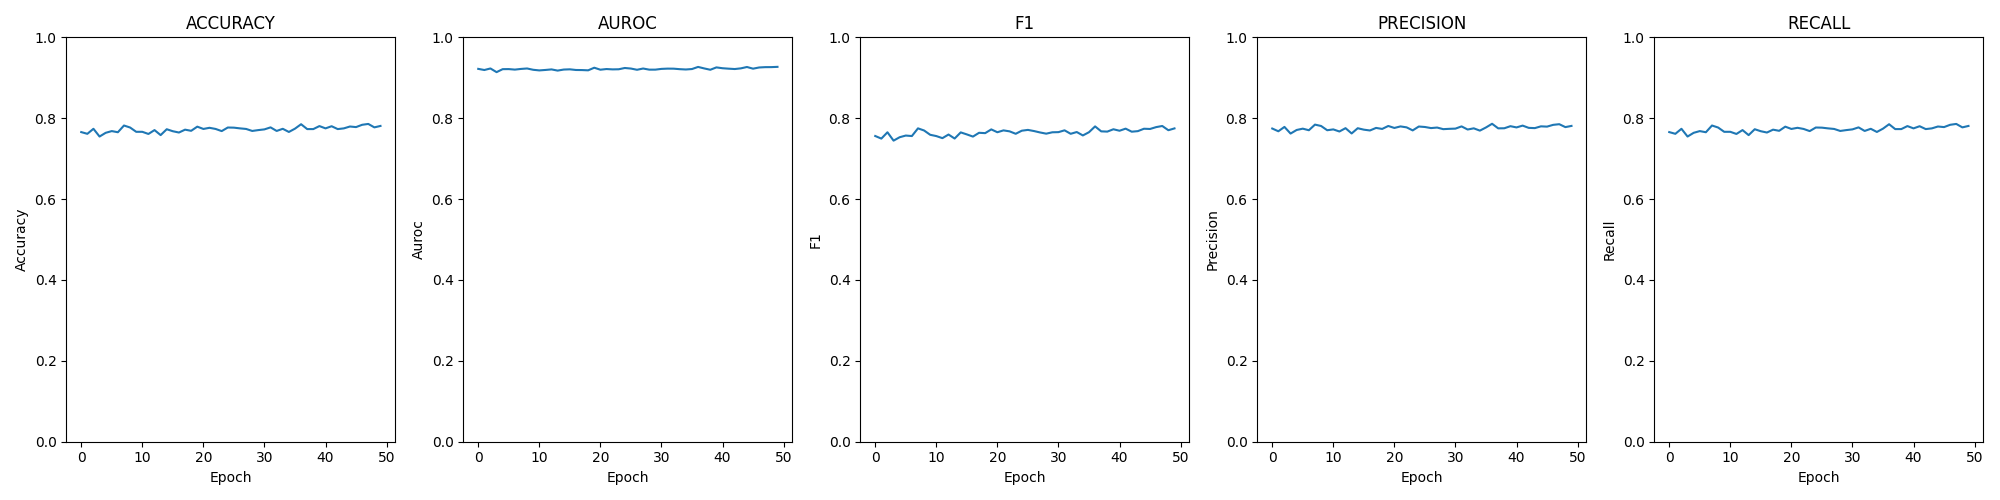

Values plotted in this chart, from the file beside it:
epoch; loss; time; accuracy; auroc; confusion; f1; precision; recall
0; 0.00144; 00:01:06; 0.7657; 0.922; [[75, 138, 8, 0], [4, 590, 263, 3], [0, …; 0.756; 0.7745; 0.7657
1; 0.00154; 00:01:05; 0.7614; 0.9192; [[69, 144, 8, 0], [6, 586, 267, 1], [0, …; 0.7496; 0.7677; 0.7614
2; 0.00145; 00:01:05; 0.7738; 0.923; [[86, 126, 9, 0], [7, 621, 232, 0], [0, …; 0.7652; 0.7785; 0.7738
3; 0.00159; 00:01:06; 0.7547; 0.9139; [[78, 134, 9, 0], [7, 561, 288, 4], [0, …; 0.7446; 0.762; 0.7547
4; 0.00151; 00:01:05; 0.7639; 0.9213; [[67, 149, 5, 0], [6, 593, 257, 4], [0, …; 0.753; 0.7709; 0.7639
5; 0.00145; 00:01:07; 0.7681; 0.9214; [[71, 143, 7, 0], [6, 599, 255, 0], [0, …; 0.7571; 0.7741; 0.7681
6; 0.00148; 00:01:03; 0.7653; 0.9202; [[86, 127, 8, 0], [8, 589, 263, 0], [0, …; 0.7559; 0.7703; 0.7653
7; 0.00147; 00:01:05; 0.782; 0.9219; [[98, 115, 8, 0], [14, 614, 230, 2], [0,…; 0.7749; 0.7842; 0.782
8; 0.00143; 00:01:06; 0.777; 0.923; [[97, 114, 10, 0], [10, 605, 243, 2], [0…; 0.7696; 0.7808; 0.777
9; 0.00146; 00:01:06; 0.7664; 0.9197; [[95, 118, 8, 0], [13, 582, 265, 0], [0,…; 0.759; 0.7703; 0.7664
10; 0.00152; 00:01:05; 0.7664; 0.9182; [[78, 134, 9, 0], [7, 582, 271, 0], [0, …; 0.7558; 0.7723; 0.7664
11; 0.00147; 00:01:04; 0.7611; 0.9193; [[80, 133, 8, 0], [6, 585, 268, 1], [0, …; 0.7507; 0.7671; 0.7611
12; 0.00147; 00:01:05; 0.7706; 0.9207; [[74, 143, 4, 0], [7, 601, 251, 1], [0, …; 0.7596; 0.7754; 0.7706
13; 0.00148; 00:01:06; 0.7582; 0.9177; [[93, 121, 7, 0], [15, 554, 290, 1], [0,…; 0.7498; 0.7623; 0.7582
14; 0.00147; 00:01:05; 0.7727; 0.9203; [[86, 129, 6, 0], [14, 610, 235, 1], [0,…; 0.7649; 0.7752; 0.7727
15; 0.00146; 00:01:05; 0.7678; 0.9209; [[96, 119, 6, 0], [13, 576, 270, 1], [0,…; 0.7599; 0.7717; 0.7678
16; 0.00146; 00:01:04; 0.7646; 0.9193; [[81, 134, 6, 0], [8, 581, 268, 3], [0, …; 0.7546; 0.7697; 0.7646
17; 0.00148; 00:01:05; 0.7717; 0.9191; [[88, 128, 5, 0], [10, 600, 249, 1], [0,…; 0.7639; 0.776; 0.7717
18; 0.00145; 00:01:05; 0.7689; 0.9184; [[102, 112, 7, 0], [14, 587, 257, 2], [0…; 0.7631; 0.7735; 0.7689
19; 0.00139; 00:01:05; 0.7791; 0.9249; [[108, 107, 6, 0], [17, 597, 245, 1], [0…; 0.7723; 0.7808; 0.7791
20; 0.00148; 00:01:05; 0.7734; 0.92; [[96, 118, 7, 0], [15, 583, 261, 1], [0,…; 0.7653; 0.7759; 0.7734
21; 0.00143; 00:01:05; 0.7763; 0.9216; [[103, 111, 7, 0], [14, 589, 255, 2], [0…; 0.7699; 0.7797; 0.7763
22; 0.00142; 00:01:06; 0.7734; 0.9207; [[99, 115, 7, 0], [14, 596, 248, 2], [0,…; 0.7675; 0.7774; 0.7734
23; 0.00143; 00:01:07; 0.7681; 0.921; [[103, 112, 6, 0], [18, 588, 252, 2], [0…; 0.7615; 0.7699; 0.7681
24; 0.00139; 00:01:03; 0.777; 0.9242; [[98, 120, 3, 0], [12, 602, 244, 2], [0,…; 0.7691; 0.7794; 0.777
25; 0.00138; 00:01:06; 0.7766; 0.9228; [[109, 108, 4, 0], [18, 600, 239, 3], [0…; 0.7711; 0.7783; 0.7766
26; 0.00143; 00:01:06; 0.7749; 0.9198; [[115, 102, 4, 0], [23, 585, 251, 1], [0…; 0.7682; 0.7756; 0.7749
27; 0.00142; 00:01:06; 0.7734; 0.9229; [[94, 122, 5, 0], [11, 591, 256, 2], [0,…; 0.7647; 0.7769; 0.7734
28; 0.00142; 00:01:06; 0.7685; 0.9201; [[94, 122, 5, 0], [13, 586, 259, 2], [0,…; 0.7618; 0.7729; 0.7685
29; 0.00141; 00:01:05; 0.7706; 0.9201; [[117, 97, 7, 0], [20, 572, 267, 1], [0,…; 0.7652; 0.7737; 0.7706
30; 0.00144; 00:01:06; 0.7724; 0.922; [[105, 110, 6, 0], [19, 579, 261, 1], [0…; 0.7656; 0.7743; 0.7724
31; 0.00142; 00:01:07; 0.7773; 0.9226; [[103, 113, 5, 0], [15, 594, 251, 0], [0…; 0.77; 0.7798; 0.7773
32; 0.00141; 00:01:07; 0.7685; 0.9225; [[100, 115, 6, 0], [14, 582, 263, 1], [0…; 0.7614; 0.772; 0.7685
33; 0.00143; 00:01:07; 0.7738; 0.9213; [[96, 119, 6, 0], [18, 580, 261, 1], [0,…; 0.7658; 0.775; 0.7738
34; 0.00144; 00:01:08; 0.766; 0.9205; [[96, 119, 6, 0], [13, 578, 268, 1], [0,…; 0.7574; 0.7693; 0.766
35; 0.00147; 00:01:03; 0.7742; 0.9216; [[103, 112, 6, 0], [18, 558, 283, 1], [0…; 0.7653; 0.7771; 0.7742
36; 0.00134; 00:01:07; 0.7851; 0.9268; [[126, 92, 3, 0], [23, 590, 246, 1], [0,…; 0.7797; 0.7862; 0.7851
37; 0.00142; 00:01:05; 0.7731; 0.9231; [[110, 107, 4, 0], [20, 588, 250, 2], [0…; 0.7675; 0.775; 0.7731
38; 0.00143; 00:01:05; 0.7731; 0.9198; [[120, 96, 5, 0], [23, 565, 271, 1], [0,…; 0.7669; 0.7751; 0.7731
39; 0.00140; 00:01:03; 0.7805; 0.9257; [[96, 119, 6, 0], [20, 601, 237, 2], [0,…; 0.7727; 0.7803; 0.7805
40; 0.00139; 00:01:07; 0.7749; 0.9236; [[107, 109, 5, 0], [18, 591, 250, 1], [0…; 0.769; 0.7772; 0.7749
41; 0.00142; 00:01:06; 0.7802; 0.9225; [[115, 100, 6, 0], [21, 586, 252, 1], [0…; 0.7742; 0.7817; 0.7802
42; 0.00142; 00:01:06; 0.7731; 0.9216; [[116, 99, 6, 0], [19, 564, 276, 1], [0,…; 0.7667; 0.7761; 0.7731
43; 0.00141; 00:01:07; 0.7749; 0.9233; [[103, 111, 7, 0], [21, 590, 248, 1], [0…; 0.768; 0.7755; 0.7749
44; 0.00135; 00:01:05; 0.7795; 0.9266; [[117, 99, 5, 0], [23, 593, 242, 2], [0,…; 0.7739; 0.7799; 0.7795
45; 0.00139; 00:01:05; 0.7781; 0.9225; [[117, 96, 8, 0], [25, 594, 239, 2], [0,…; 0.7734; 0.7792; 0.7781
46; 0.00136; 00:01:03; 0.7837; 0.9255; [[122, 95, 4, 0], [28, 592, 239, 1], [0,…; 0.778; 0.7836; 0.7837
47; 0.00139; 00:01:07; 0.7858; 0.9263; [[125, 92, 4, 0], [26, 612, 220, 2], [0,…; 0.7808; 0.7852; 0.7858
48; 0.00136; 00:01:06; 0.7773; 0.9264; [[108, 106, 7, 0], [21, 589, 248, 2], [0…; 0.7703; 0.778; 0.7773
49; 0.00137; 00:01:05; 0.7809; 0.927; [[111, 105, 5, 0], [25, 593, 240, 2], [0…; 0.7748; 0.7809; 0.7809
